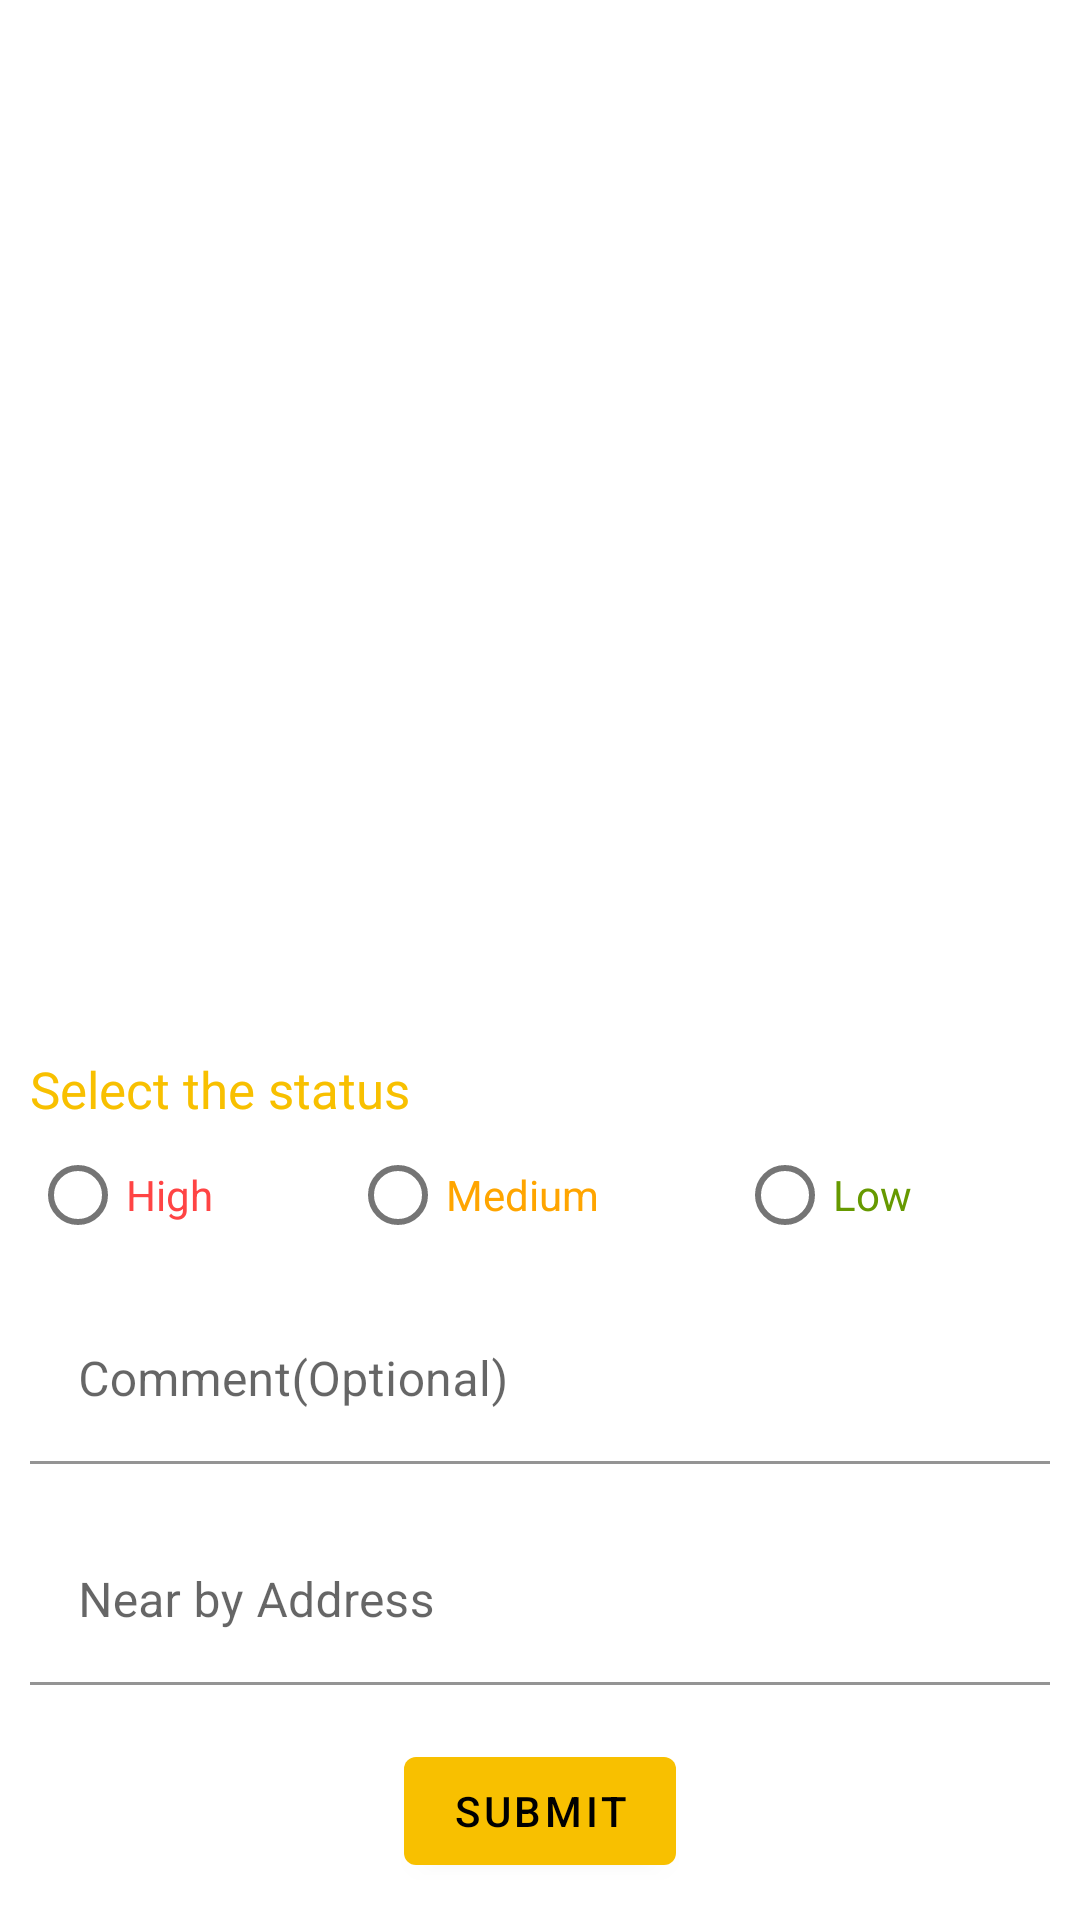

Layout XML and referenced resources for this Android screen:
<!-- AndroidManifest.xml: application theme Theme.Zone4Live.NoActionBar -->
<!-- res/layout/add_edit_spot_layout.xml -->
<?xml version="1.0" encoding="utf-8"?>
<layout xmlns:android="http://schemas.android.com/apk/res/android">

    <ScrollView
        android:layout_width="match_parent"
        android:layout_height="match_parent">

        <LinearLayout
            android:layout_width="match_parent"
            android:layout_height="match_parent"
            android:orientation="vertical"
            android:padding="@dimen/dp10">

            <ImageView
                android:id="@+id/ivClose"
                android:layout_width="wrap_content"
                android:layout_height="wrap_content"
                android:layout_gravity="end"
                android:src="@drawable/ic_close" />

            <TextView
                android:id="@+id/tvStationText"
                android:layout_width="wrap_content"
                android:layout_height="wrap_content"
                android:textSize="@dimen/sp16"
                android:textStyle="bold"
                android:textColor="@color/red"/>



            <ImageView
                android:id="@+id/ivSpot"
                android:layout_width="match_parent"
                android:layout_height="300dp"
                android:layout_marginTop="@dimen/dp10"
                android:scaleType="fitXY" />

            <TextView
                android:layout_width="match_parent"
                android:layout_height="wrap_content"
                android:layout_marginTop="@dimen/dp10"
                android:text="Select the status"
                android:textColor="@color/color_primary"
                android:textSize="17sp" />

            <RadioGroup
                android:id="@+id/rgGroup"
                android:layout_width="match_parent"
                android:layout_height="wrap_content"
                android:orientation="horizontal">

                <RadioButton
                    android:id="@+id/rbHigh"
                    android:layout_width="wrap_content"
                    android:layout_height="wrap_content"
                    android:layout_weight="1"
                    android:text="High"
                    android:textColor="@color/red" />

                <RadioButton
                    android:id="@+id/rbMedium"
                    android:layout_width="wrap_content"
                    android:layout_height="wrap_content"
                    android:layout_weight="1"
                    android:text="Medium"
                    android:textColor="@color/orange" />

                <RadioButton
                    android:id="@+id/rbLow"
                    android:layout_width="wrap_content"
                    android:layout_height="wrap_content"
                    android:layout_weight="1"
                    android:text="Low"
                    android:textColor="@color/darkgreen" />
            </RadioGroup>

            <com.google.android.material.textfield.TextInputLayout
                android:layout_width="match_parent"
                android:layout_height="wrap_content"
                android:layout_marginTop="@dimen/dp10"
                android:layout_marginBottom="8dp">

                <EditText
                    android:id="@+id/etComment"
                    android:layout_width="match_parent"
                    android:layout_height="wrap_content"
                    android:background="@color/white"
                    android:hint="Comment(Optional)" />
            </com.google.android.material.textfield.TextInputLayout>

            <com.google.android.material.textfield.TextInputLayout
                android:layout_width="match_parent"
                android:layout_height="wrap_content"
                android:layout_marginTop="@dimen/dp10"
                android:layout_marginBottom="8dp">

                <EditText
                    android:id="@+id/etAddress"
                    android:layout_width="match_parent"
                    android:layout_height="wrap_content"
                    android:background="@color/white"
                    android:clickable="false"
                    android:editable="false"
                    android:focusable="false"
                    android:hint="Near by Address" />
            </com.google.android.material.textfield.TextInputLayout>

            <Button
                android:id="@+id/btnSubmit"
                android:layout_width="wrap_content"
                android:layout_height="wrap_content"
                android:layout_gravity="center"
                android:layout_marginTop="@dimen/dp10"
                android:text="Submit" />
        </LinearLayout>
    </ScrollView>
</layout>
<!-- resources referenced by this layout -->
<resources>
  <color name="color_primary">#F8C000</color>
  <color name="darkgreen">#FF669900</color>
  <color name="orange">#FFA500</color>
  <color name="red">#FFFF4444</color>
  <color name="white">#FFFFFFFF</color>
  <dimen name="dp10">10dp</dimen>
  <dimen name="sp16">16sp</dimen>
  <style name="Theme.Zone4Live.NoActionBar">
          <item name="windowActionBar">false</item>
          <item name="windowNoTitle">true</item>
          <item name="android:statusBarColor" tools:targetApi="l">?attr/colorPrimaryVariant</item>
          <item name="toolbarStyle">@style/CustomToolBarStyle</item>
      </style>
  <style name="CustomToolBarStyle" parent="@style/Widget.AppCompat.Toolbar">
          <item name="titleTextColor">@color/black</item>
          <item name="color">@android:color/black</item>
          <item name="colorControlNormal">@color/black</item>
      </style>
  <color name="black">#FF000000</color>
</resources>
